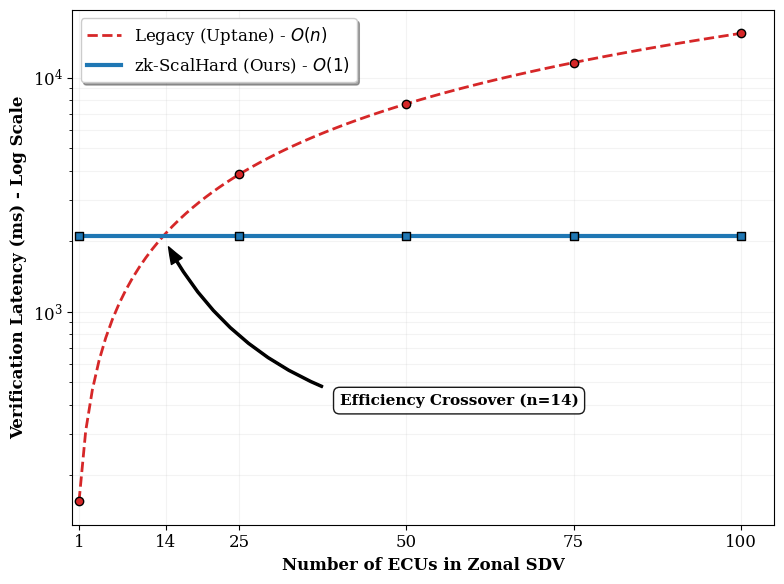

Generate this figure with matplotlib:
import matplotlib.pyplot as plt
import numpy as np

# 1. Create a dense range of ECUs for a smooth, accurate line (1 to 100)
ecus_dense = np.linspace(1, 100, 100)

# 2. Calculate the lines using the mathematical models
# Uptane Model: y = 154.7 * n
uptane_lat_dense = ecus_dense * 154.7 

# zk-ScalHard Model: y = 2100 (Constant)
zk_simulated_dense = np.full(ecus_dense.shape, 2100)

# 3. Markers for specific data points (to show we actually tested them)
ecus_markers = np.array([1, 25, 50, 75, 100])
uptane_markers = ecus_markers * 154.7
zk_markers = np.full(ecus_markers.shape, 2100)

# 4. Math: Precise Intersection
crossover_n = 2100 / 154.7 # Result: 13.57

plt.figure(figsize=(8, 6))
plt.rcParams.update({'font.size': 12, 'font.family': 'serif'})

# Plot the smooth lines
plt.plot(ecus_dense, uptane_lat_dense, color='#d62728', linestyle='--', linewidth=2, label='Legacy (Uptane) - $O(n)$')
plt.plot(ecus_dense, zk_simulated_dense, color='#1f77b4', linestyle='-', linewidth=3, label='zk-ScalHard (Ours) - $O(1)$')

# Add the markers on top
plt.scatter(ecus_markers, uptane_markers, color='#d62728', edgecolors='black', zorder=5)
plt.scatter(ecus_markers, zk_markers, color='#1f77b4', marker='s', edgecolors='black', zorder=5)

# Log scale
plt.yscale('log')

# Axis labels and ticks
plt.xlabel('Number of ECUs in Zonal SDV', fontweight='bold')
plt.ylabel('Verification Latency (ms) - Log Scale', fontweight='bold')
#plt.title('Verification Complexity: $O(n)$ vs. $O(1)$ Scalability', fontsize=14, fontweight='bold', pad=20)
plt.xlim(0, 105)
plt.xticks([1, 14, 25, 50, 75, 100]) # Added 14 to the ticks to show the crossover

# Legend
plt.legend(loc='upper left', frameon=True, shadow=True)
plt.grid(True, which="both", ls="-", alpha=0.15)

# PRECISION ANNOTATION - Pointing exactly at the intersection
plt.annotate(f'Efficiency Crossover (n={round(crossover_n)})', 
             xy=(crossover_n, 2100),   # EXACT intersection point
             xytext=(40, 400),         # Text position in the clear white space
             arrowprops=dict(
                 facecolor='black', 
                 shrink=0.05, 
                 width=1.5, 
                 headwidth=9, 
                 connectionstyle="arc3,rad=-0.2"
             ),
             fontsize=11, 
             fontweight='bold',
             bbox=dict(boxstyle="round,pad=0.4", fc="white", ec="black", alpha=0.9))

plt.tight_layout()
plt.savefig('verification_latency_A_star_fixed.pdf')
print(f"Success: A* Precision Graph generated. Intersection at n={crossover_n:.2f}")
